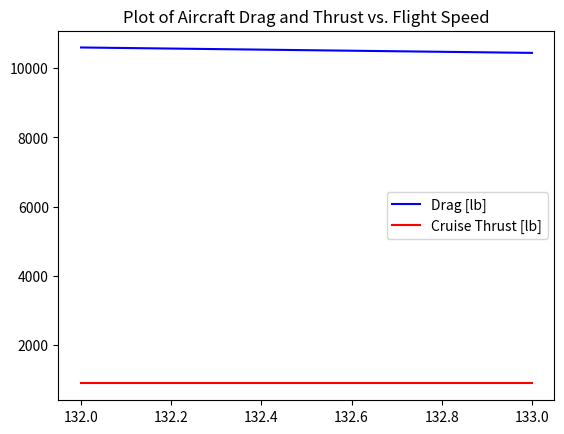

Recreate this plot in Python.
import math
import numpy as np
import matplotlib.pyplot as plt
from scipy.optimize import fsolve

# NOTE - Update C_Lmax for new airfoil, update cruise weight after refined estimate

# def prop_analysis():

# Define stall speed and cruise speed, conditions
C_Lmax = 1.7  # Maximum CL for SC2-0414
W_landing = 8461  # TODO
density_SL = 0.00238  # sea level density in slug/ft^3
Sw_refined = 239.911  # refined wing area in ft^2 from wing loading
V_stall = round(math.sqrt(2 * W_landing / (density_SL * Sw_refined * C_Lmax)))  # ft/s
print(V_stall)
V_c_ft = 880  # ft/s
b_w = 28
AR_w = b_w**2 / Sw_refined
e_0 = 1.78 * (1 - (0.045 * AR_w**0.68)) - 0.64  # Refined e_0
W_cruise = 10000  # cruise weight - UPDATE?
density_cruise = 4.62 * 10 ** (-4)  # density at 45000 ft
gamma = 1.4
gas_constant = 1716  # ft-lbf/slug-R
temp_cruise = 390  # degrees R
mu_cruise = 2.969 * 10 ** (-7) / (4.62 * 10 ** (-4))
xc_max = 0.83 # (x/c) maximum
tc = 0.14 # (t/c) ratio
sweep_angle = 35 # degrees  
meanchord_wing = 7.095 #ft
meanchord_HT = 3.444  #ft
meanchord_VT = 4.963 #ft
S_HT = 39.884 #ft^2
S_VT = 126.461 #ft^2
W0 = 9830 # TAKEOFF WEIGHT - UPDATE
FL = 0.79*W0**0.41 # fuselage length - l_k for fuselage
fineness_ratio = 12 # based on pg 157
Df = FL/fineness_ratio # fuselage diameter - FIX
h_nose = Df
S_wet_noseandback = 2*math.pi*(Df/2)*math.sqrt((Df/2)**2+h_nose**2)

# Solve for velocity range
velocity = []
D_a = []
thrust_cruise = []
for V in [V_stall, V_stall + 1]:  # range(V_stall, V_c_ft + 1):
    C_L_aircraft = W_cruise / (0.5 * density_cruise * V**2 * Sw_refined)
    C_D_induced = (C_L_aircraft**2) / (math.pi * AR_w * e_0)

    # Wing (imaginary)
    M_wing = V / math.sqrt(gamma * gas_constant * temp_cruise)
    Re_wing = (density_cruise * V * meanchord_wing) / mu_cruise
    C_f_wing = 0.455 / (
        (math.log10(Re_wing) ** 2.58) * (1 + (0.144 * M_wing**2)) ** 0.65
    )
    Ff_wing = (1 + ((0.6 / xc_max) * tc) + (tc**4)) * (
        1.39 * (M_wing**0.18) * math.cos(sweep_angle) ** 0.28
    )
    S_wet_wing = 2 * Sw_refined
    C_D0_wing = C_f_wing * Ff_wing * (S_wet_wing / Sw_refined)

    # Horizontal Tail (imaginary)
    M_HT = V / math.sqrt(gamma * gas_constant * temp_cruise)
    Re_HT = (density_cruise * V * meanchord_HT) / mu_cruise
    print(Re_HT)
    C_f_HT = 0.455 / ((math.log10(Re_HT) ** 2.58) * (1 + (0.144 * M_HT**2)) ** 0.65)
    print(C_f_HT)
    Ff_HT = (1 + ((0.6 / xc_max) * tc) + (tc**4)) * (
        1.39 * (M_wing**0.18) * math.cos(sweep_angle) ** 0.28
    )
    print(Ff_HT)
    S_wet_HT = 2 * S_HT
    C_D0_HT = C_f_HT * Ff_HT * (S_wet_HT / Sw_refined)

    # Vertical Tail (imaginary)
    M_VT = V / math.sqrt(gamma * gas_constant * temp_cruise)
    Re_VT = (density_cruise * V * meanchord_VT) / mu_cruise
    C_f_VT = 0.455 / ((math.log10(Re_VT) ** 2.58) * (1 + (0.144 * M_VT**2)) ** 0.65)
    Ff_VT = (1 + ((0.6 / xc_max) * tc) + (tc**4)) * (
        1.39 * (M_VT**0.18) * math.cos(sweep_angle) ** 0.28
    )
    S_wet_VT = 2 * S_VT
    C_D0_VT = C_f_VT * Ff_VT * (S_wet_VT / Sw_refined)

    # Fuselage (not imaginary)
    f = FL / Df
    M_fuse = V / math.sqrt(gamma * gas_constant * temp_cruise)
    Re_fuse = (density_cruise * V * FL) / mu_cruise
    C_f_fuse = 0.455 / (
        (math.log10(Re_fuse) ** 2.58) * (1 + (0.144 * M_fuse**2)) ** 0.65
    )
    Ff_fuse = 1 + (60 / (f**3)) + (f / 400)
    S_wet_fuse = (math.pi * FL * Df) + S_wet_noseandback
    C_D0_fuse = C_f_fuse * Ff_fuse * (S_wet_fuse / Sw_refined)

    # AIRCRAFT
    C_D0_aircraft = C_D0_wing + C_D0_HT + C_D0_VT + C_D0_fuse
    print("Drag_0 - ", C_D0_aircraft)
    C_D_aircraft = C_D0_aircraft + C_D_induced
    #print('Aircraft drag coefficient C_D_aircraft: ', C_D_aircraft)
    q_cruise = 0.5*density_cruise*(V**2)
    D_aircraft = C_D_aircraft*q_cruise*Sw_refined
    #print('Aircraft drag D_a', D_aircraft, 'lb')
    velocity.append(V)
    D_a.append(D_aircraft)
    thrust_cruise.append(897.602)  # cruise thrust from step 5

# Plot drag vs. velocity
plt.plot(velocity, D_a, color="blue", label="Drag [lb]")
plt.plot(velocity, thrust_cruise, color="red", label="Cruise Thrust [lb]")
plt.title("Plot of Aircraft Drag and Thrust vs. Flight Speed")
plt.legend()
plt.show()
